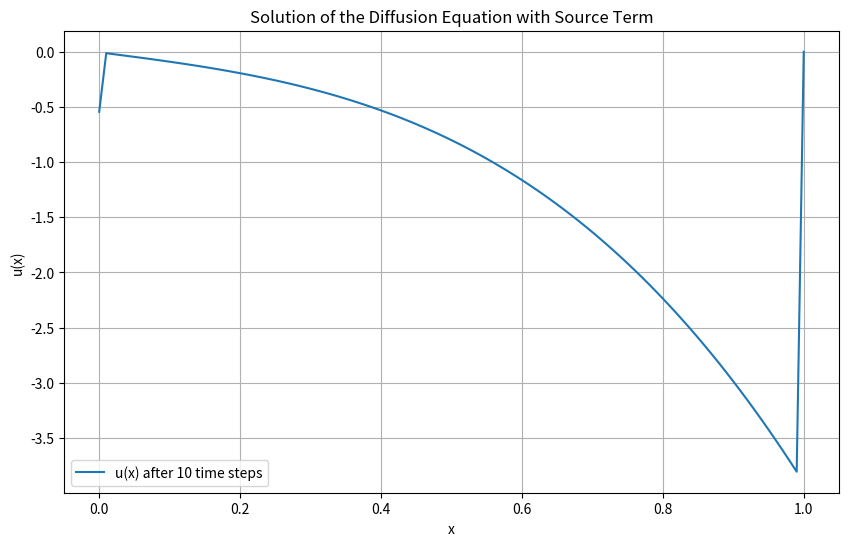

Write Python code to recreate this figure.
# The code for the Implicit and Explicit Euler methods, along with the time and error calculations is below:

import numpy as np
from scipy.linalg import solve_banded
import time
import matplotlib.pyplot as plt

# Constants and initial conditions
D = 0.1  # Diffusion coefficient
L = 1.0  # Length of the domain
N = 100  # Number of grid points (101 points including boundary)
delta_x = L / N

x = np.linspace(0, L, N + 1)
u = np.sin(np.pi * x)  # Initial condition
exact_solution = np.exp(-0.2 * np.pi**2)  # Exact solution at T=2 and x=0.5

# Implicit Euler setup
delta_t_implicit = 0.1  # Time step size for Implicit Euler
alpha = D * delta_t_implicit / delta_x**2
A = np.zeros((3, N - 1))  # Coefficient matrix for Implicit Euler
A[0, 1:] = -alpha
A[1, :] = 1 + 2 * alpha
A[2, :-1] = -alpha

# Explicit Euler setup
# Adjusted time step size for stability in Explicit Euler
# Stability criterion for the explicit Euler method
delta_t_max_explicit = (delta_x ** 2) / (2 * D) #Ensures Stablity

beta = D * delta_t_max_explicit / delta_x**2
steps_to_T2_explicit = int(2 / delta_t_max_explicit)  # Number of steps to reach T=2 with new time step size

# Implicit Euler solver
def implicit_euler(u, A, N, steps):
    for _ in range(steps):
        b = u[1:-1]  # Right-hand side of the linear system
        u[1:-1] = solve_banded((1, 1), A, b)  # Solve the tridiagonal system
    return u

# Explicit Euler solver
def explicit_euler(u, beta, N, steps):
    for _ in range(steps):
        u_next = np.zeros_like(u)
        u_next[1:-1] = u[1:-1] + beta * (u[:-2] - 2*u[1:-1] + u[2:])
        u = u_next
    return u

# Time and error calculations for Implicit Euler
start_time = time.time()
u_implicit = implicit_euler(u.copy(), A, N, 20)
implicit_duration = time.time() - start_time
error_implicit = abs(u_implicit[N//2] - exact_solution)

# Time and error calculations for Explicit Euler
start_time = time.time()
u_explicit = explicit_euler(u.copy(), beta, N, steps_to_T2_explicit)
explicit_duration_adjusted = time.time() - start_time
error_explicit_adjusted = abs(u_explicit[N//2] - exact_solution)

# Outputs
print('Implicit Duration:',implicit_duration, 'Implicit Error:', error_implicit) 
print('Explicit Duration:',explicit_duration_adjusted, 'Explicit Error:',error_explicit_adjusted, steps_to_T2_explicit)


# Function to apply boundary conditions to the matrix A and vector b
def apply_boundary_conditions(A, b, u, boundary_conditions, delta_x, t, source_term):
    """
    Applies Dirichlet, Neumann, or Robin boundary conditions to the matrix A and vector b.

    Parameters:
        A (np.array): Tridiagonal matrix A for the implicit Euler method.
        b (np.array): Right-hand side vector b for the implicit Euler method.
        u (np.array): Current solution array.
        boundary_conditions (dict): Dictionary containing types and values for boundary conditions.
        delta_x (float): Spatial step size.
        t (float): Current time.
        source_term (callable): Function q(x, t, u) representing the source term.

    Returns:
        A, b: Modified matrix A and vector b after applying boundary conditions.
    """
    # Apply left boundary condition
    if boundary_conditions['left']['type'] == 'Dirichlet':
        b[0] = boundary_conditions['left']['value'](t)
    elif boundary_conditions['left']['type'] == 'Neumann':
        # Modify the first row of matrix A for Neumann boundary condition
        A[1, 0] += A[0, 1]  # Adjust main diagonal due to Neumann BC at the left boundary
        b[0] -= A[0, 1] * boundary_conditions['left']['value'](t) * delta_x
    elif boundary_conditions['left']['type'] == 'Robin':
        a, b_coeff, c = boundary_conditions['left']['value'](t)
        A[1, 0] += A[0, 1] * b_coeff * delta_x / (a * delta_x + b_coeff)
        b[0] -= A[0, 1] * c * delta_x / (a * delta_x + b_coeff)

    # Apply right boundary condition
    if boundary_conditions['right']['type'] == 'Dirichlet':
        b[-1] = boundary_conditions['right']['value'](t)
    elif boundary_conditions['right']['type'] == 'Neumann':
        # Modify the last row of matrix A for Neumann boundary condition
        A[1, -1] += A[2, -2]  # Adjust main diagonal due to Neumann BC at the right boundary
        b[-1] += A[2, -2] * boundary_conditions['right']['value'](t) * delta_x
    elif boundary_conditions['right']['type'] == 'Robin':
        a, b_coeff, c = boundary_conditions['right']['value'](t)
        A[1, -1] += A[2, -2] * b_coeff * delta_x / (a * delta_x + b_coeff)
        b[-1] += A[2, -2] * c * delta_x / (a * delta_x + b_coeff)

    # Add the source term to the right-hand side vector b
    for i in range(1, len(u)-1):
        b[i-1] += delta_t_implicit * source_term(x[i], t, u[i])

    return A, b

# Generalized implicit Euler solver
def generalized_implicit_euler(u, A, N, steps, boundary_conditions, source_term):
    """
    Solves the diffusion equation using a generalized implicit Euler method.

    Parameters:
        u (np.array): Initial condition array.
        A (np.array): Tridiagonal matrix A without considering boundary conditions.
        N (int): Number of spatial grid points.
        steps (int): Number of time steps to compute.
        boundary_conditions (dict): Dictionary containing types and values for boundary conditions.
        source_term (callable): Function q(x, t, u) representing the source term.

    Returns:
        np.array: Solution of u for the last time step.
    """
    for step in range(steps):
        # Time at the next step
        t = step * delta_t_implicit

        # Right-hand side of the linear system
        b = u[1:-1]

        # Apply boundary conditions to the matrix A and vector b
        A_mod, b_mod = apply_boundary_conditions(A.copy(), b.copy(), u, boundary_conditions, delta_x, t, source_term)

        # Solve the tridiagonal system
        u[1:-1] = solve_banded((1, 1), A_mod, b_mod)

        # Update the boundary values if they're time-dependent Dirichlet conditions
        if boundary_conditions['left']['type'] == 'Dirichlet' and callable(boundary_conditions['left']['value']):
            u[0] = boundary_conditions['left']['value'](t)
        if boundary_conditions['right']['type'] == 'Dirichlet' and callable(boundary_conditions['right']['value']):
            u[-1] = boundary_conditions['right']['value'](t)
    return u

# Example of how to use the generalized solver:
# Define the boundary conditions as a dictionary
boundary_conditions = {
    'left': {'type': 'Dirichlet', 'value': lambda t: np.sin(t)},  # Time-dependent Dirichlet condition at x=0
    'right': {'type': 'Neumann', 'value': lambda t: t}            # Homogeneous Neumann condition at x=L
}

# Define a sample source term function
source_term = lambda x, t, u: x  # No source term in this example

# Initial condition
u_initial = np.sin(np.pi * x)

num_time_steps = 101


u_final_generalized = generalized_implicit_euler(u_initial, A, N, num_time_steps, boundary_conditions, source_term)


# print(u_final_generalized, 'Generalized Implicit Euler Solution')

# Plot the final solution after the amount of time steps
plt.figure(figsize=(10, 6))
plt.plot(x, u_final_generalized, label='u(x) after 10 time steps')
plt.title('Solution of the Diffusion Equation with Source Term')
plt.xlabel('x')
plt.ylabel('u(x)')
plt.legend()
plt.grid(True)
plt.show()

